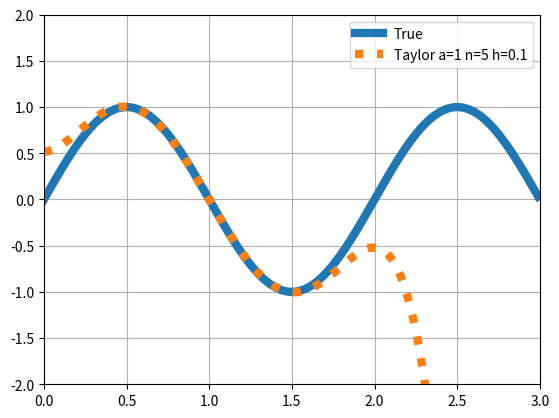

Recreate this plot in Python.
import math
import matplotlib.pyplot as plt

def Taylor_Expansion(a, n, func, h, x):#aは中心，nは展開する最大次数，hは微分時の幅
  
    def nd_order_central_differences(xx, nd):
        if nd == 1:
            return ( func(xx+h) - func(xx-h) )/(2*h)
        else:
            return ( nd_order_central_differences(xx+h, nd-1) - nd_order_central_differences(xx-h, nd-1) ) / (2*h)
  
    n_Taylor_x_a = func(a)
    for i in range(n):
        n_Taylor_x_a += nd_order_central_differences(a, i+1) * math.pow(x-a, i+1) / math.factorial(i+1)

    return n_Taylor_x_a



x_min = 0
x_max = 3
T = 100
x = [i/T for i in range(x_min*T, x_max*T)]

def func(x):
    return math.sin(math.pi*x)

y_d_true = [func(i) for i in x]
a = 1
n = 5
h = 0.1
y_d_Taylor = [Taylor_Expansion(a, n, func, h, i) for i in x]

plt.plot(x, y_d_true, marker="", linestyle="-", linewidth=6, label="True")
plt.plot(x, y_d_Taylor, marker="", linestyle=":", linewidth=6, label=f"Taylor {a=} {n=} {h=}")
plt.xlim(x_min, x_max)
plt.ylim(-2, 2)
plt.grid()
plt.legend()
plt.show()
